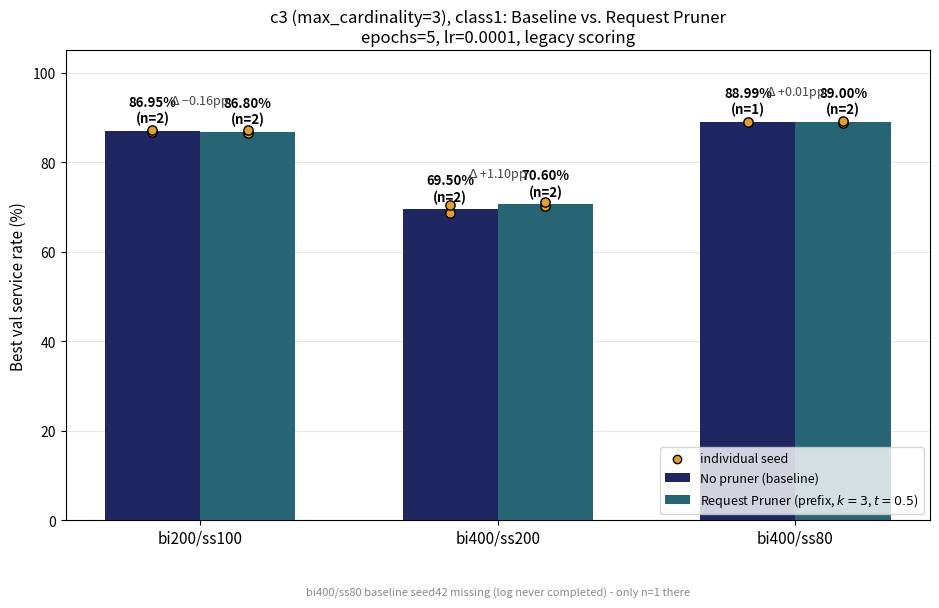

Generate this figure with matplotlib: (Note: this script raises an exception after producing the figure.)
"""
2026-09-26: c3 (max_cardinality=3), class1, Baseline (no pruner) vs. Request Pruner
(expert-prefix-label, k=3, threshold=0.5, min_retention_fraction=0.3) - grouped bar chart
per config, with individual seed values overlaid as dots (only 1-2 seeds per cell so far,
not enough for a meaningful std/error bar - see chat 2026-09-26).

Best val service rate values, verified via "Best val service rate" grep on:
  sil_training_bi200_ss100_c3_class1_legacy.log (seed42), ..._legacy_seed1.log (seed1)
  sil_training_bi400_ss200_c3_class1_legacy_seed{42,1}.log
  sil_training_bi400_ss80_c3_class1_legacy_seed1.log
  (seed42 baseline for bi400/ss80 missing - local log incomplete, never finished)
  sil_training_{cfg}_c3_class1_requestpruner_prefixlabel_t0.5_seed{42,1}.log

Run: ./venv/bin/python3 scripts/analysis/make_c3_class1_baseline_vs_pruner_chart.py
"""
import matplotlib.pyplot as plt
import numpy as np

OUT_DIR = "figures_export/Request Pruner SIL"

CONFIGS = ["bi200/ss100", "bi400/ss200", "bi400/ss80"]

# per-seed raw values (None = missing)
BASELINE = {
    "bi200/ss100": {42: 86.79, 1: 87.11},
    "bi400/ss200": {42: 68.55, 1: 70.44},
    "bi400/ss80": {42: None, 1: 88.99},
}
PRUNER = {
    "bi200/ss100": {42: 86.48, 1: 87.11},
    "bi400/ss200": {42: 70.13, 1: 71.07},
    "bi400/ss80": {42: 88.68, 1: 89.31},
}

COLOR_BASELINE = "#1E2761"
COLOR_PRUNER = "#276575"
SEED_MARKER_COLOR = "#E0A030"


def mean_of(d):
    vals = [v for v in d.values() if v is not None]
    return float(np.mean(vals)), len(vals)


def make_chart():
    fig, ax = plt.subplots(figsize=(9.5, 6.2))
    x = np.arange(len(CONFIGS))
    width = 0.32

    base_means, base_ns = [], []
    pruner_means, pruner_ns = [], []
    for cfg in CONFIGS:
        m, n = mean_of(BASELINE[cfg])
        base_means.append(m)
        base_ns.append(n)
        m, n = mean_of(PRUNER[cfg])
        pruner_means.append(m)
        pruner_ns.append(n)

    bars_base = ax.bar(x - width / 2, base_means, width=width, color=COLOR_BASELINE,
                        zorder=3, label="No pruner (baseline)")
    bars_pruner = ax.bar(x + width / 2, pruner_means, width=width, color=COLOR_PRUNER,
                          zorder=3, label="Request Pruner (prefix, $k{=}3$, $t{=}0.5$)")

    # overlay individual seed dots
    for xi, cfg in zip(x, CONFIGS):
        for seed, val in BASELINE[cfg].items():
            if val is not None:
                ax.scatter(xi - width / 2, val, color=SEED_MARKER_COLOR, edgecolor="black",
                           zorder=5, s=45)
        for seed, val in PRUNER[cfg].items():
            if val is not None:
                ax.scatter(xi + width / 2, val, color=SEED_MARKER_COLOR, edgecolor="black",
                           zorder=5, s=45)

    # bar value labels + n
    for xi, m, n in zip(x - width / 2, base_means, base_ns):
        ax.annotate(f"{m:.2f}%\n(n={n})", (xi, m), textcoords="offset points", xytext=(0, 6),
                    ha="center", fontsize=9.5, fontweight="bold")
    for xi, m, n in zip(x + width / 2, pruner_means, pruner_ns):
        ax.annotate(f"{m:.2f}%\n(n={n})", (xi, m), textcoords="offset points", xytext=(0, 6),
                    ha="center", fontsize=9.5, fontweight="bold")

    # delta annotation between bars
    for xi, cfg, bm, pm in zip(x, CONFIGS, base_means, pruner_means):
        delta = pm - bm
        sign = "+" if delta >= 0 else "−"
        ax.annotate(f"$\\Delta$ {sign}{abs(delta):.2f}pp", (xi, max(bm, pm) + 6),
                    ha="center", fontsize=9, color="#444444")

    ax.scatter([], [], color=SEED_MARKER_COLOR, edgecolor="black", label="individual seed")

    ax.set_xticks(x)
    ax.set_xticklabels(CONFIGS, fontsize=11)
    ax.set_ylabel("Best val service rate (%)", fontsize=11)
    ax.set_ylim(0, 105)
    ax.set_title("c3 (max_cardinality=3), class1: Baseline vs. Request Pruner\n"
                 "epochs=5, lr=0.0001, legacy scoring", fontsize=12)
    ax.legend(loc="lower right", fontsize=9)
    ax.grid(axis="y", alpha=0.3, zorder=0)
    ax.text(0.5, -0.16, "bi400/ss80 baseline seed42 missing (log never completed) - only n=1 there",
            transform=ax.transAxes, ha="center", fontsize=8, color="#888888")

    fig.tight_layout()
    fig.savefig(f"{OUT_DIR}/c3_class1_baseline_vs_pruner_service_rate.png", dpi=200)
    fig.savefig(f"{OUT_DIR}/c3_class1_baseline_vs_pruner_service_rate.pdf")
    plt.close(fig)
    print(f"Saved to {OUT_DIR}/c3_class1_baseline_vs_pruner_service_rate.{{png,pdf}}")


if __name__ == "__main__":
    make_chart()
